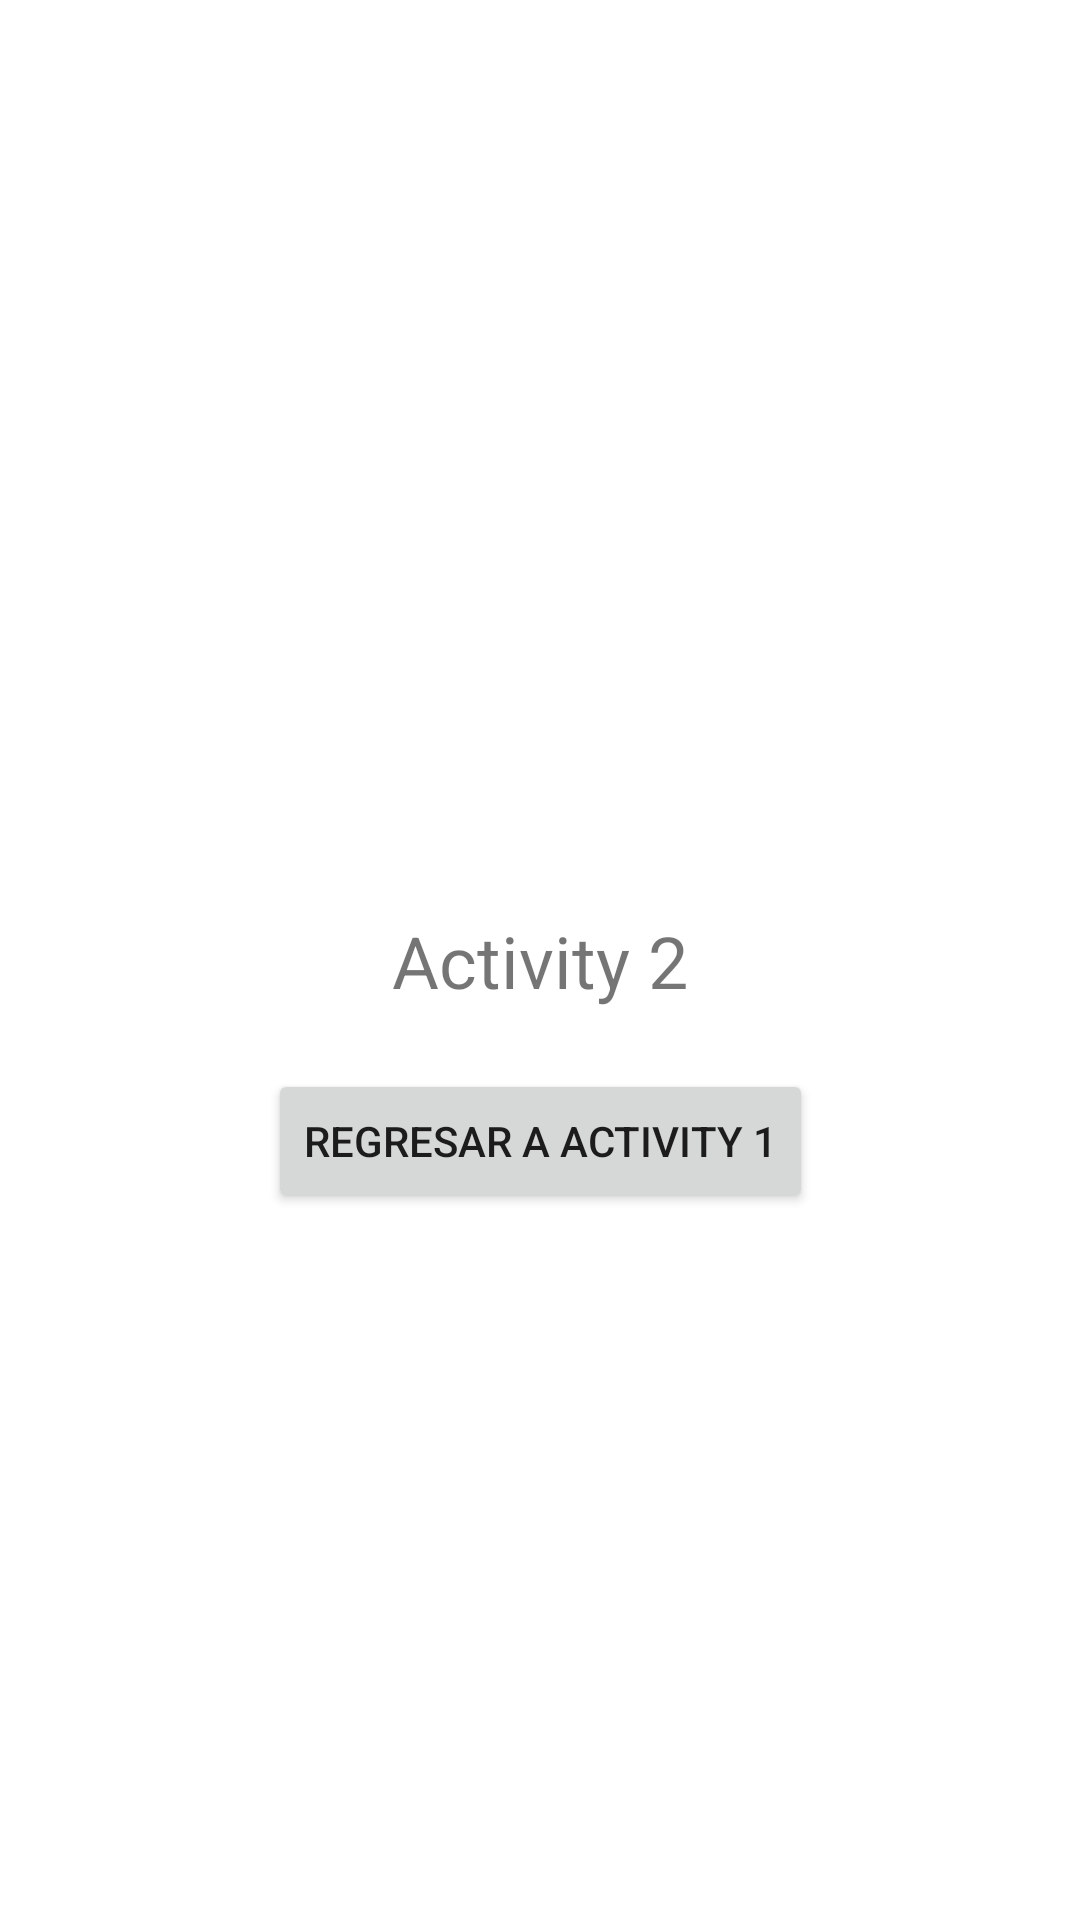

Reconstruct the res/layout file that produces this screen, plus the resources it refers to.
<!-- AndroidManifest.xml: application theme Theme.3VariosActivities -->
<!-- res/layout/activity_segunda.xml -->
<?xml version="1.0" encoding="utf-8"?>
<androidx.constraintlayout.widget.ConstraintLayout xmlns:android="http://schemas.android.com/apk/res/android"
    xmlns:app="http://schemas.android.com/apk/res-auto"
    xmlns:tools="http://schemas.android.com/tools"
    android:layout_width="match_parent"
    android:layout_height="match_parent"
    tools:context=".SegundaActivity">

    <TextView
        android:id="@+id/textView2"
        android:layout_width="wrap_content"
        android:layout_height="wrap_content"
        android:text="Activity 2"
        android:textSize="24sp"
        app:layout_constraintBottom_toBottomOf="parent"
        app:layout_constraintEnd_toEndOf="parent"
        app:layout_constraintStart_toStartOf="parent"
        app:layout_constraintTop_toTopOf="parent" />

    <Button
        android:id="@+id/btn2"
        android:layout_width="wrap_content"
        android:layout_height="wrap_content"
        android:layout_marginTop="20dp"
        android:text="Regresar a activity 1"
        app:layout_constraintEnd_toEndOf="parent"
        app:layout_constraintStart_toStartOf="parent"
        app:layout_constraintTop_toBottomOf="@+id/textView2" />
</androidx.constraintlayout.widget.ConstraintLayout>
<!-- resources referenced by this layout -->
<resources>
  <style name="Theme.3VariosActivities" parent="Theme.MaterialComponents.DayNight.DarkActionBar">
          
          <item name="colorPrimary">@color/purple_500</item>
          <item name="colorPrimaryVariant">@color/purple_700</item>
          <item name="colorOnPrimary">@color/white</item>
          
          <item name="colorSecondary">@color/teal_200</item>
          <item name="colorSecondaryVariant">@color/teal_700</item>
          <item name="colorOnSecondary">@color/black</item>
          
          <item name="android:statusBarColor" tools:targetApi="l">?attr/colorPrimaryVariant</item>
          
      </style>
  <!-- not gathered from this repository: default colours our renderer supplied (Android Studio template values) -->
  <color name="purple_500">#FF6200EE</color>
  <color name="purple_700">#FF3700B3</color>
  <color name="teal_200">#FF03DAC5</color>
  <color name="teal_700">#FF018786</color>
  <color name="black">#FF000000</color>
  <color name="white">#FFFFFFFF</color>
</resources>
